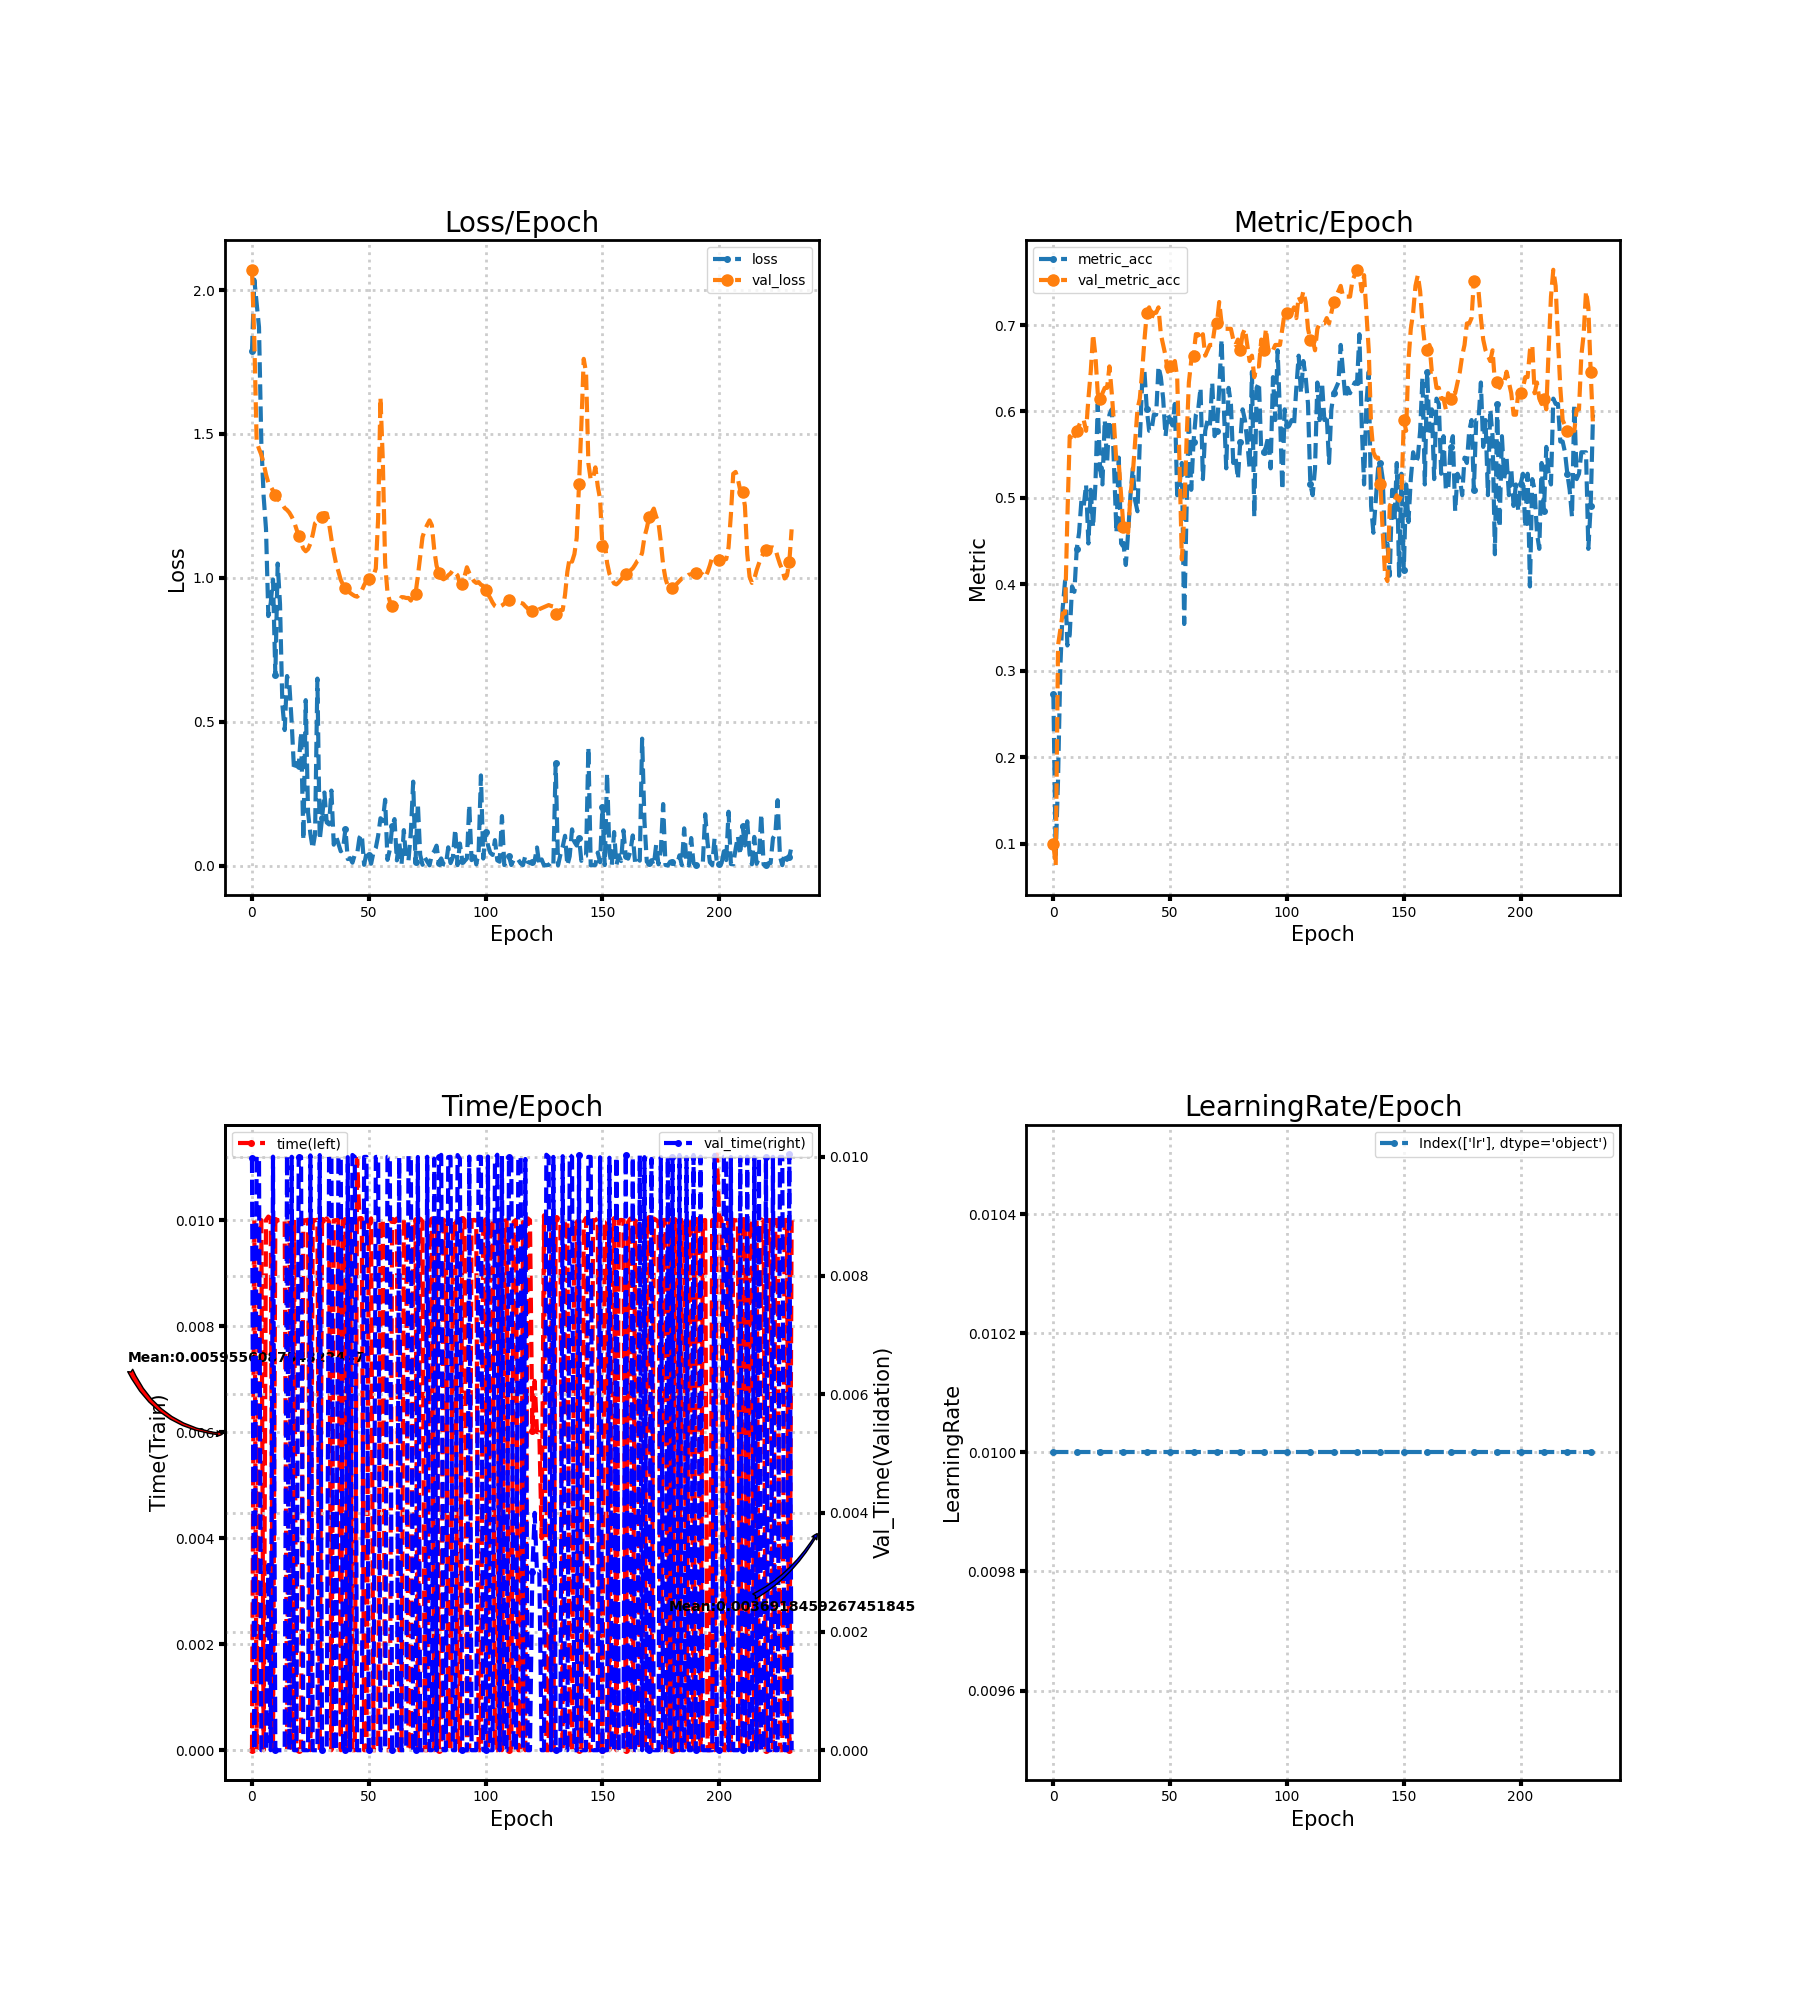

Source data for this figure (header and first rows):
loss, metric_acc, time, lr, val_loss, val_metric_acc, val_time
1.787, 0.2733, 0.0, 0.01, 2.071, 0.09938, 0.009988
2.036, 0.08696, 0.009996, 0.01, 1.826, 0.07453, 0.0
1.956, 0.1739, 0.0, 0.01, 1.472, 0.3292, 0.01
1.872, 0.3043, 0.01, 0.01, 1.448, 0.3478, 0.009999
1.47, 0.3727, 0.01, 0.01, 1.428, 0.3665, 0.0
1.282, 0.4037, 0.0, 0.01, 1.398, 0.3665, 0.0
1.17, 0.3292, 0.01, 0.01, 1.359, 0.4783, 0.0
0.867, 0.3416, 0.01007, 0.01, 1.33, 0.5714, 0.003122
0.9112, 0.3975, 0.01004, 0.01, 1.318, 0.5652, 0.0
0.9942, 0.3913, 0.0, 0.01, 1.302, 0.5714, 0.01
0.6614, 0.441, 0.009996, 0.01, 1.288, 0.5776, 0.0
1.05, 0.4596, 0.009999, 0.01, 1.276, 0.5839, 0.0
0.9083, 0.4969, 0.01, 0.01, 1.265, 0.5901, 0.0
0.5597, 0.4907, 0.009992, 0.01, 1.255, 0.5901, 0.0
0.4709, 0.5155, 0.009997, 0.01, 1.242, 0.5776, 0.0
0.6587, 0.4472, 0.0, 0.01, 1.236, 0.6149, 0.01003
0.6298, 0.5093, 0.01001, 0.01, 1.226, 0.646, 0.0
0.4956, 0.4658, 0.0, 0.01, 1.213, 0.6894, 0.01
0.3305, 0.5155, 0.01, 0.01, 1.195, 0.6646, 0.0
0.356, 0.6087, 0.0, 0.01, 1.17, 0.6211, 0.0
0.3467, 0.5342, 0.0, 0.01, 1.145, 0.6149, 0.01
0.4638, 0.5155, 0.0, 0.01, 1.121, 0.6211, 0.009999
0.08871, 0.5901, 0.009996, 0.01, 1.101, 0.6273, 0.0
0.5749, 0.5404, 0.009997, 0.01, 1.092, 0.6273, 0.0
0.1846, 0.5963, 0.01001, 0.01, 1.1, 0.6522, 0.0
0.1101, 0.6025, 0.0, 0.01, 1.119, 0.6211, 0.01003
0.05929, 0.5342, 0.01001, 0.01, 1.15, 0.5839, 0.0
0.1085, 0.4596, 0.009996, 0.01, 1.19, 0.5404, 0.0
0.6497, 0.5466, 0.01001, 0.01, 1.197, 0.5404, 0.0
0.08925, 0.4472, 0.0, 0.01, 1.211, 0.5031, 0.01003
0.1646, 0.4472, 0.01, 0.01, 1.212, 0.4658, 0.0
0.2539, 0.4224, 0.009969, 0.01, 1.225, 0.4658, 0.0
0.1496, 0.4596, 0.01003, 0.01, 1.224, 0.4596, 0.0
0.1429, 0.5031, 0.009964, 0.01, 1.188, 0.5031, 0.01003
0.2606, 0.5342, 0.0, 0.01, 1.135, 0.528, 0.01001
0.07251, 0.4969, 0.009995, 0.01, 1.088, 0.5652, 0.0
0.1018, 0.4845, 0.01, 0.01, 1.049, 0.6025, 0.0
0.07528, 0.5652, 0.01, 0.01, 1.022, 0.6149, 0.009996
0.04958, 0.6335, 0.0, 0.01, 0.9929, 0.646, 0.01
0.05862, 0.646, 0.01, 0.01, 0.9752, 0.6832, 0.0
0.1269, 0.6025, 0.01, 0.01, 0.9631, 0.7143, 0.0
0.02246, 0.5776, 0.0, 0.01, 0.9544, 0.7205, 0.009995
0.02558, 0.5776, 0.01001, 0.01, 0.9476, 0.7081, 0.0
0.009958, 0.5963, 0.0, 0.01, 0.9418, 0.7143, 0.01003
0.03746, 0.5963, 0.0, 0.01, 0.9367, 0.7143, 0.009999
0.03941, 0.6522, 0.01115, 0.01, 0.9344, 0.7205, 0.0
0.09669, 0.6398, 0.01003, 0.01, 0.9415, 0.6894, 0.0
0.1087, 0.6149, 0.01004, 0.01, 0.9559, 0.677, 0.0
0.002578, 0.5714, 0.0, 0.01, 0.9745, 0.6646, 0.009998
0.04289, 0.5963, 0.0, 0.01, 0.9902, 0.646, 0.01
0.03587, 0.5901, 0.009965, 0.01, 0.9959, 0.6522, 0.0
0.006406, 0.5839, 0.01003, 0.01, 1.001, 0.6522, 0.0
0.04587, 0.6087, 0.0, 0.01, 1.008, 0.6584, 0.0
0.06109, 0.5031, 0.0, 0.01, 1.032, 0.6398, 0.009999
0.1035, 0.5155, 0.0, 0.01, 1.207, 0.5404, 0.01
0.1644, 0.5404, 0.01, 0.01, 1.627, 0.4286, 0.0
0.1542, 0.354, 0.01, 0.01, 1.409, 0.4783, 0.0
0.229, 0.4845, 0.0, 0.01, 1.049, 0.5652, 0.0
0.01971, 0.5963, 0.0, 0.01, 0.949, 0.6335, 0.01
0.05523, 0.5093, 0.0, 0.01, 0.9184, 0.6584, 0.01
... 172 more rows
